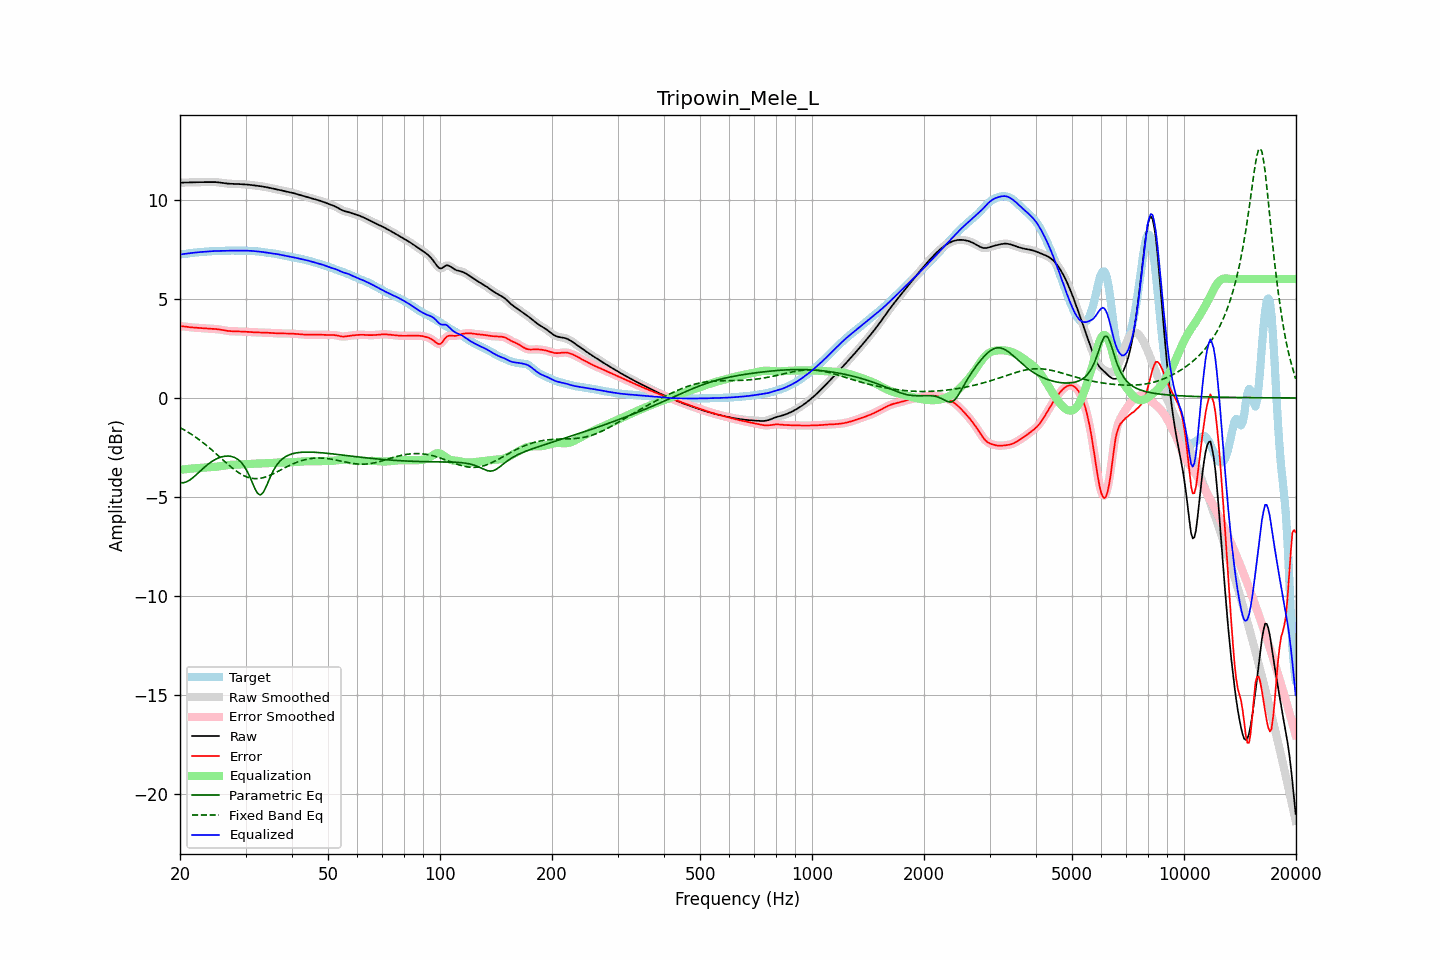

Source data for this figure (header and first rows):
frequency, raw, error, smoothed, error_smoothed, equalization, parametric_eq, fixed_band_eq, equalized_raw, equalized_smoothed, target
20.00, 10.86, 3.62, 10.86, 3.62, -3.63, -4.27, -1.49, 7.24, 7.24, 7.24
20.20, 10.87, 3.62, 10.86, 3.62, -3.62, -4.28, -1.54, 7.25, 7.25, 7.25
20.40, 10.87, 3.61, 10.87, 3.61, -3.61, -4.28, -1.58, 7.26, 7.26, 7.26
20.61, 10.87, 3.60, 10.87, 3.60, -3.60, -4.26, -1.63, 7.27, 7.27, 7.26
20.81, 10.87, 3.59, 10.87, 3.59, -3.59, -4.23, -1.68, 7.28, 7.28, 7.28
21.02, 10.87, 3.58, 10.87, 3.58, -3.58, -4.19, -1.73, 7.29, 7.29, 7.29
21.23, 10.87, 3.57, 10.87, 3.57, -3.57, -4.15, -1.78, 7.30, 7.30, 7.30
21.44, 10.88, 3.56, 10.88, 3.56, -3.56, -4.09, -1.83, 7.31, 7.31, 7.31
21.66, 10.88, 3.56, 10.88, 3.55, -3.56, -4.02, -1.88, 7.32, 7.32, 7.32
21.87, 10.88, 3.55, 10.88, 3.55, -3.55, -3.95, -1.94, 7.33, 7.33, 7.33
22.09, 10.88, 3.54, 10.88, 3.54, -3.54, -3.88, -1.99, 7.34, 7.34, 7.34
22.31, 10.89, 3.54, 10.89, 3.54, -3.54, -3.81, -2.05, 7.35, 7.35, 7.35
22.54, 10.89, 3.53, 10.89, 3.53, -3.53, -3.73, -2.11, 7.36, 7.36, 7.36
22.76, 10.89, 3.53, 10.89, 3.53, -3.53, -3.66, -2.17, 7.36, 7.36, 7.36
22.99, 10.89, 3.52, 10.89, 3.52, -3.52, -3.58, -2.23, 7.37, 7.37, 7.37
23.22, 10.89, 3.52, 10.89, 3.51, -3.51, -3.51, -2.30, 7.38, 7.38, 7.38
23.45, 10.89, 3.51, 10.89, 3.51, -3.51, -3.44, -2.36, 7.38, 7.38, 7.38
23.69, 10.89, 3.50, 10.89, 3.50, -3.50, -3.38, -2.43, 7.39, 7.39, 7.39
23.92, 10.89, 3.50, 10.89, 3.50, -3.50, -3.31, -2.50, 7.40, 7.39, 7.40
24.16, 10.90, 3.49, 10.90, 3.49, -3.49, -3.25, -2.57, 7.40, 7.40, 7.40
24.40, 10.90, 3.49, 10.90, 3.49, -3.49, -3.20, -2.64, 7.41, 7.41, 7.41
24.65, 10.89, 3.48, 10.89, 3.48, -3.48, -3.15, -2.71, 7.41, 7.41, 7.41
24.89, 10.89, 3.48, 10.89, 3.48, -3.48, -3.10, -2.78, 7.41, 7.41, 7.41
25.14, 10.88, 3.47, 10.88, 3.47, -3.47, -3.06, -2.85, 7.42, 7.42, 7.41
25.39, 10.88, 3.46, 10.88, 3.46, -3.46, -3.02, -2.93, 7.42, 7.42, 7.41
25.65, 10.86, 3.45, 10.86, 3.45, -3.45, -3.00, -3.00, 7.42, 7.42, 7.42
25.91, 10.85, 3.44, 10.85, 3.43, -3.43, -2.97, -3.07, 7.42, 7.42, 7.42
26.16, 10.84, 3.42, 10.84, 3.42, -3.42, -2.95, -3.15, 7.42, 7.42, 7.42
26.43, 10.83, 3.40, 10.83, 3.40, -3.41, -2.94, -3.22, 7.42, 7.42, 7.43
26.69, 10.82, 3.39, 10.82, 3.39, -3.39, -2.93, -3.29, 7.43, 7.43, 7.43
26.96, 10.81, 3.38, 10.81, 3.38, -3.38, -2.93, -3.36, 7.43, 7.43, 7.43
27.23, 10.81, 3.37, 10.81, 3.37, -3.38, -2.94, -3.43, 7.43, 7.43, 7.44
27.50, 10.80, 3.37, 10.80, 3.37, -3.37, -2.95, -3.50, 7.43, 7.43, 7.44
27.77, 10.80, 3.37, 10.80, 3.37, -3.37, -2.98, -3.56, 7.44, 7.44, 7.44
28.05, 10.80, 3.36, 10.80, 3.36, -3.36, -3.00, -3.63, 7.44, 7.44, 7.44
28.33, 10.80, 3.36, 10.80, 3.36, -3.36, -3.05, -3.69, 7.44, 7.44, 7.43
28.62, 10.80, 3.36, 10.79, 3.36, -3.36, -3.10, -3.74, 7.44, 7.43, 7.43
28.90, 10.79, 3.36, 10.79, 3.36, -3.36, -3.17, -3.80, 7.43, 7.43, 7.43
29.19, 10.79, 3.36, 10.79, 3.36, -3.35, -3.24, -3.85, 7.43, 7.43, 7.43
29.48, 10.78, 3.35, 10.78, 3.35, -3.35, -3.34, -3.89, 7.43, 7.43, 7.43
29.78, 10.78, 3.35, 10.78, 3.35, -3.35, -3.45, -3.93, 7.43, 7.43, 7.43
30.08, 10.77, 3.34, 10.77, 3.34, -3.34, -3.58, -3.97, 7.43, 7.43, 7.43
30.38, 10.76, 3.33, 10.76, 3.33, -3.33, -3.73, -4.00, 7.43, 7.43, 7.43
30.68, 10.76, 3.33, 10.76, 3.33, -3.33, -3.90, -4.02, 7.43, 7.43, 7.43
30.99, 10.75, 3.32, 10.75, 3.32, -3.32, -4.08, -4.04, 7.42, 7.42, 7.42
31.30, 10.74, 3.32, 10.74, 3.32, -3.32, -4.28, -4.06, 7.42, 7.42, 7.42
31.61, 10.73, 3.32, 10.73, 3.32, -3.32, -4.46, -4.07, 7.41, 7.41, 7.41
31.93, 10.72, 3.31, 10.72, 3.31, -3.31, -4.63, -4.07, 7.40, 7.40, 7.40
32.24, 10.71, 3.31, 10.71, 3.31, -3.31, -4.78, -4.07, 7.40, 7.40, 7.40
32.57, 10.70, 3.31, 10.70, 3.31, -3.31, -4.86, -4.06, 7.39, 7.39, 7.39
32.89, 10.69, 3.31, 10.69, 3.31, -3.31, -4.89, -4.05, 7.38, 7.38, 7.38
33.22, 10.67, 3.31, 10.67, 3.31, -3.30, -4.83, -4.04, 7.37, 7.37, 7.37
33.55, 10.66, 3.30, 10.66, 3.30, -3.30, -4.74, -4.02, 7.36, 7.36, 7.36
33.89, 10.64, 3.30, 10.64, 3.30, -3.30, -4.57, -3.99, 7.35, 7.35, 7.34
34.23, 10.63, 3.29, 10.63, 3.29, -3.29, -4.40, -3.97, 7.33, 7.33, 7.33
34.57, 10.61, 3.29, 10.61, 3.29, -3.29, -4.21, -3.93, 7.32, 7.32, 7.32
34.92, 10.60, 3.28, 10.60, 3.28, -3.28, -4.02, -3.90, 7.31, 7.31, 7.31
35.27, 10.58, 3.28, 10.58, 3.28, -3.28, -3.84, -3.86, 7.30, 7.30, 7.30
35.62, 10.56, 3.27, 10.56, 3.27, -3.27, -3.68, -3.83, 7.29, 7.29, 7.29
35.97, 10.54, 3.27, 10.55, 3.27, -3.27, -3.53, -3.79, 7.28, 7.28, 7.28
... 635 more rows
